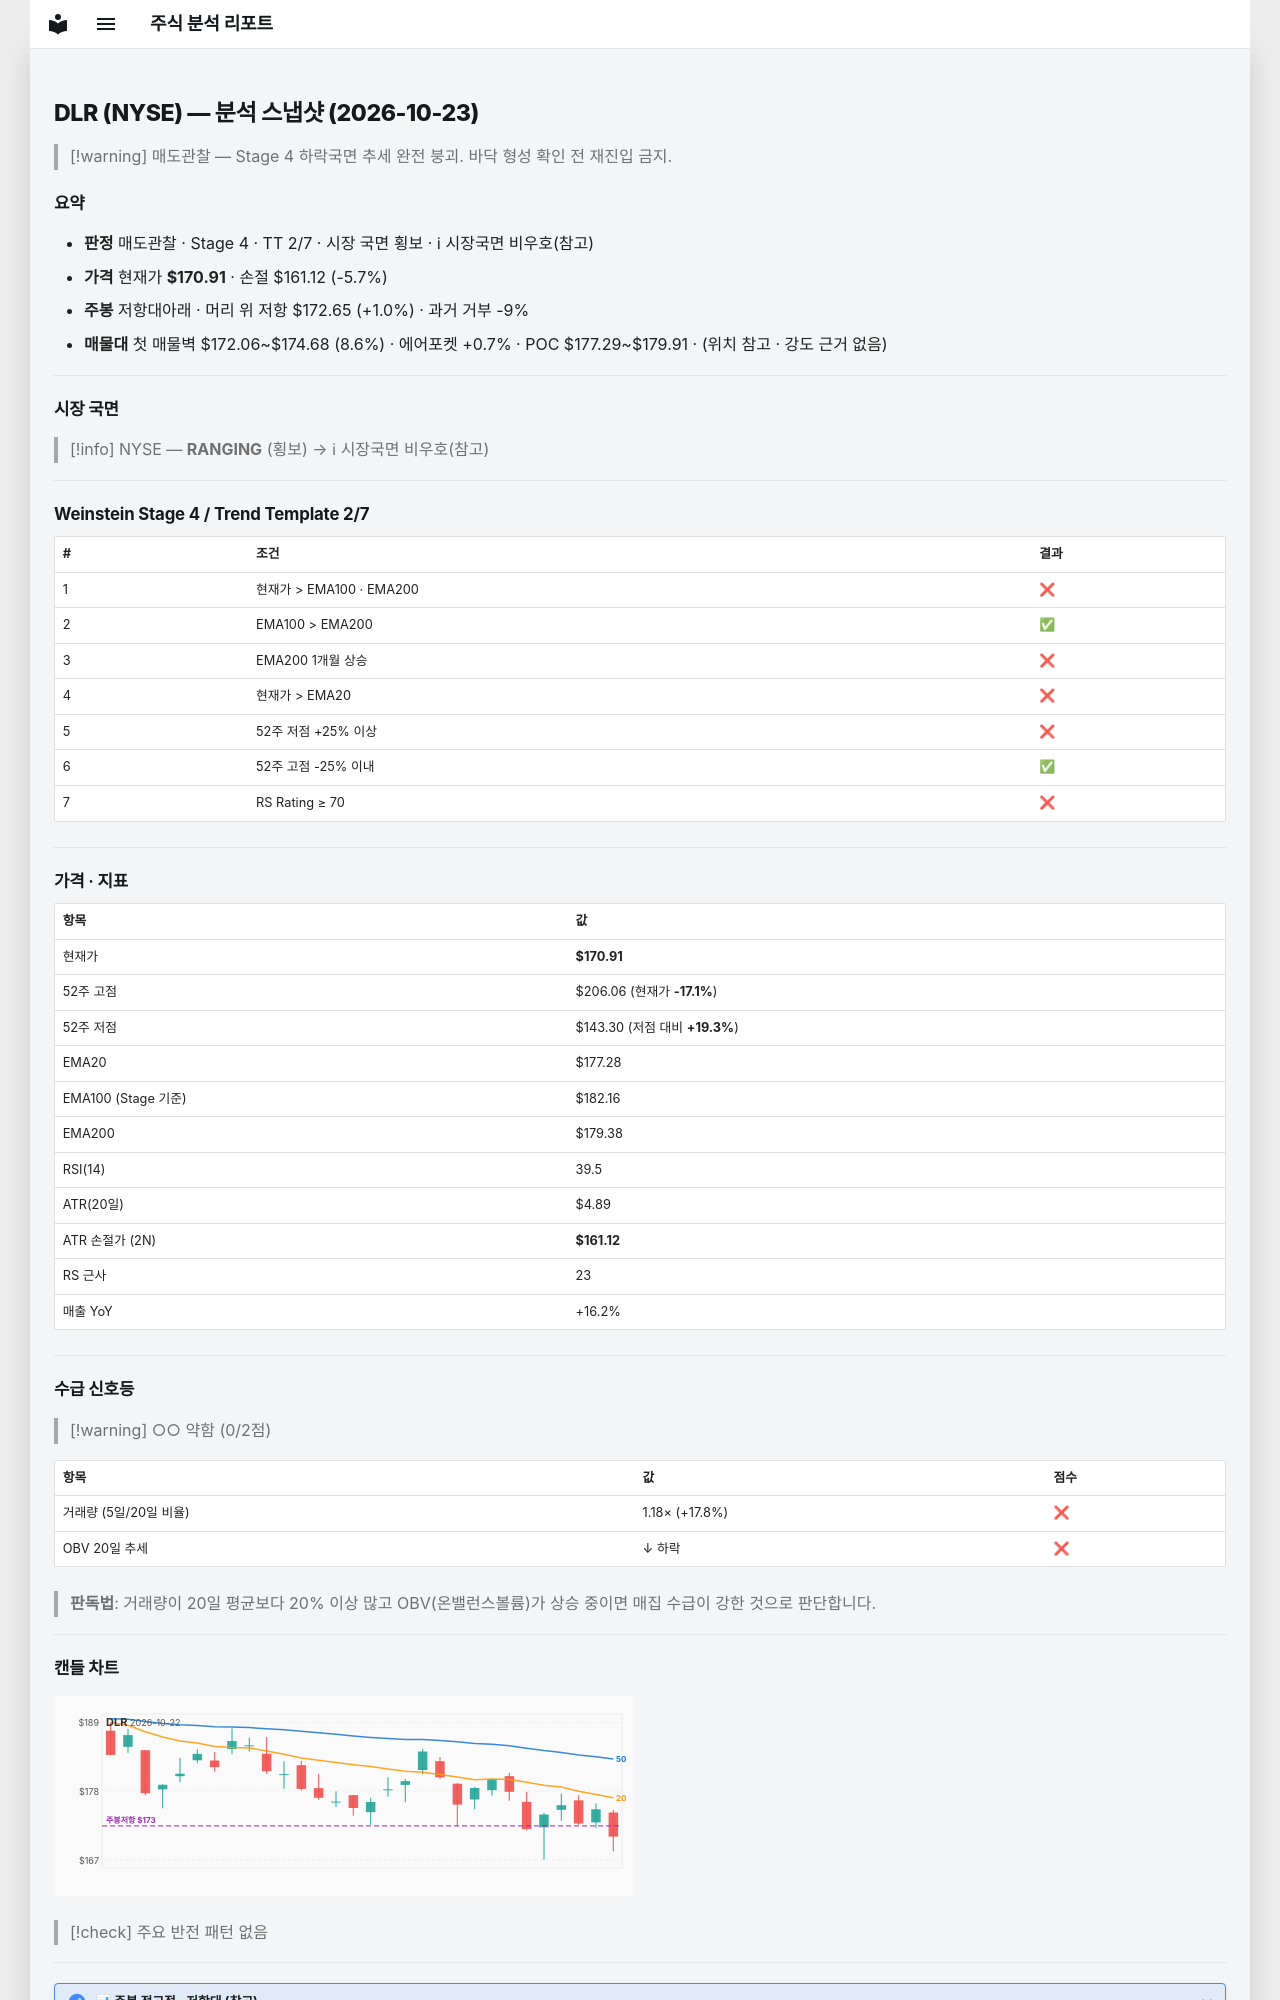

repository: soloandco/stock-reports · page: snapshots/DLR-2026-10-23/index.html · generator: mkdocs

---
type: analysis-snapshot
title: DLR 분석 스냅샷
ticker: DLR
market: NYSE
created: 2026-10-23
updated: 2026-10-23
bar-date: 2026-10-22
verdict: 매도관찰
real-rr: 0.18
sma50-gap-pct: -3.6
weekly-position: 저항대아래
weekly-overhead-price: 172.65
weekly-overhead-pct: 1.0
stage: 4
trend-template-score: 2
tt-max: 7
ma-set: ema-20-100-200
price: 170.91000366210938
stop-price: 161.122421788976
market-regime: RANGING
supply-demand-score: 0/2
supply-demand-label: 약함
status: tracking
tags:
  - stock-agent
  - watchlist
  - DLR
  - analysis
related:
  - "[[analysis-template]]"
---

# DLR (NYSE) — 분석 스냅샷 (2026-10-23)

> [!warning] 매도관찰 — Stage 4 하락국면
> 추세 완전 붕괴. 바닥 형성 확인 전 재진입 금지.

## 요약

- **판정** 매도관찰 · Stage 4 · TT 2/7 · 시장 국면 횡보 · ℹ 시장국면 비우호(참고)
- **가격** 현재가 **$170.91** · 손절 $161.12 (-5.7%)
- **주봉** 저항대아래 · 머리 위 저항 $172.65 (+1.0%) · 과거 거부 -9%
- **매물대** 첫 매물벽 $172.06~$174.68 (8.6%) · 에어포켓 +0.7% · POC $177.29~$179.91 · (위치 참고 · 강도 근거 없음)

---

## 시장 국면

> [!info] NYSE — **RANGING** (횡보) → ℹ 시장국면 비우호(참고)

---

## Weinstein Stage 4 / Trend Template 2/7

| # | 조건 | 결과 |
|---|------|------|
| 1 | 현재가 > EMA100 · EMA200 | ❌ |
| 2 | EMA100 > EMA200 | ✅ |
| 3 | EMA200 1개월 상승 | ❌ |
| 4 | 현재가 > EMA20 | ❌ |
| 5 | 52주 저점 +25% 이상 | ❌ |
| 6 | 52주 고점 -25% 이내 | ✅ |
| 7 | RS Rating ≥ 70 | ❌ |

---

## 가격 · 지표

| 항목 | 값 |
|------|---|
| 현재가 | **$170.91** |
| 52주 고점 | $206.06 (현재가 **-17.1%**) |
| 52주 저점 | $143.30 (저점 대비 **+19.3%**) |
| EMA20 | $177.28 |
| EMA100 (Stage 기준) | $182.16 |
| EMA200 | $179.38 |
| RSI(14) | 39.5 |
| ATR(20일) | $4.89 |
| ATR 손절가 (2N) | **$161.12** |
| RS 근사 | 23 |
| 매출 YoY | +16.2% |

---
## 수급 신호등

> [!warning] ○○ 약함 (0/2점)

| 항목 | 값 | 점수 |
|------|------|------|
| 거래량 (5일/20일 비율) | 1.18× (+17.8%) | ❌ |
| OBV 20일 추세 | ↓ 하락 | ❌ |

> **판독법**: 거래량이 20일 평균보다 20% 이상 많고 OBV(온밸런스볼륨)가 상승 중이면 매집 수급이 강한 것으로 판단합니다.

---
